Run: headless pygame with SDL's dummy video driver; simulated clock (each Clock.tick advances the game by its frame time, no real sleeping); random seed 0; keys injected as events and as key.get_pressed() state; mouse plan: one left click at the window centre at the start of phase 2, then a move to the lower-right quarter at the start of phase 3.
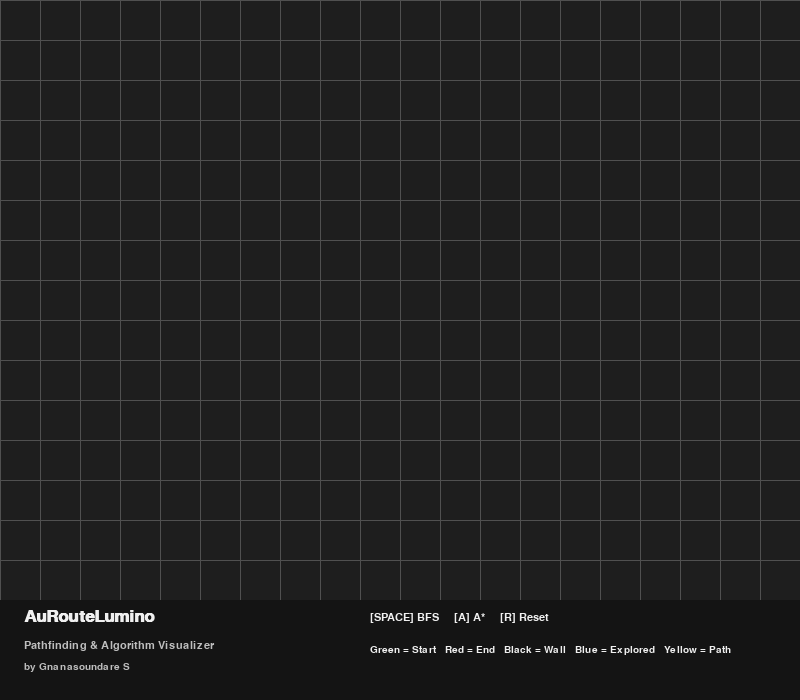
Frame 1 of 4 · flips 1–60 · no input
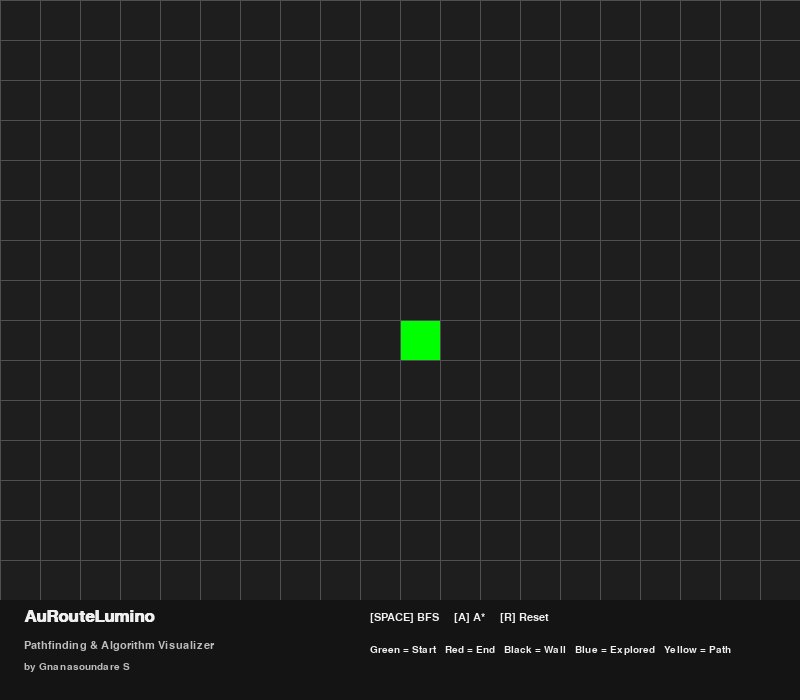
Frame 2 of 4 · flips 61–180 · clicked the window centre · tapped SPACE, RETURN · held RIGHT (→), D
Frame 3 of 4 · flips 181–300 · moved the mouse to the lower-right quarter · held DOWN (↓), S · screen unchanged from frame 2, image omitted
Frame 4 of 4 · flips 301–420 · held LEFT (←), A, UP (↑), W · screen unchanged from frame 3, image omitted

The pygame program that drew these frames:

import pygame
from collections import deque
import heapq

pygame.init()

WIDTH = 800
HEIGHT = 700
GRID_HEIGHT = 600

ROWS = 20
COLS = 20

CELL_SIZE = WIDTH // COLS

screen = pygame.display.set_mode((WIDTH, HEIGHT))
pygame.display.set_caption("AuRouteLumino")

clock = pygame.time.Clock()

# --------------------------------------------------
# COLORS
# --------------------------------------------------

BACKGROUND = (30, 30, 30)
GRID_COLOR = (80, 80, 80)

START_COLOR = (0, 255, 0)
END_COLOR = (255, 0, 0)

OBSTACLE_COLOR = (0, 0, 0)
VISITED_COLOR = (70, 100, 180)
PATH_COLOR = (255, 255, 0)

TEXT_COLOR = (240, 240, 240)
SUBTEXT_COLOR = (190, 190, 190)
WARNING_COLOR = (255, 120, 120)

# --------------------------------------------------
# FONTS
# --------------------------------------------------

title_font = pygame.font.SysFont("Arial", 26, bold=True)
subtitle_font = pygame.font.SysFont("Arial", 17)
info_font = pygame.font.SysFont("Arial", 17)
small_font = pygame.font.SysFont("Arial", 15)

# --------------------------------------------------
# GRID STATE
# --------------------------------------------------

start = None
end = None
obstacles = set()

visited = set()
path = []

# --------------------------------------------------
# SEARCH STATE
# --------------------------------------------------

queue = deque()
open_set = []

came_from = {}
cost_so_far = {}

searching = False
showing_path = False

path_index = 0

last_search_time = 0
last_path_time = 0

SEARCH_DELAY = 60
PATH_DELAY = 120

algorithm = None
message = ""

# --------------------------------------------------
# GET NEIGHBORS
# --------------------------------------------------

def get_neighbors(cell):

    row, col = cell

    directions = [
        (-1, 0),
        (1, 0),
        (0, -1),
        (0, 1)
    ]

    neighbors = []

    for dr, dc in directions:

        new_row = row + dr
        new_col = col + dc

        if 0 <= new_row < ROWS and 0 <= new_col < COLS:

            neighbor = (new_row, new_col)

            if neighbor not in obstacles:
                neighbors.append(neighbor)

    return neighbors


# --------------------------------------------------
# MANHATTAN HEURISTIC
# --------------------------------------------------

def heuristic(cell):

    row, col = cell
    end_row, end_col = end

    return abs(row - end_row) + abs(col - end_col)


# --------------------------------------------------
# START BFS
# --------------------------------------------------

def start_bfs():

    global queue
    global came_from
    global visited
    global path
    global searching
    global showing_path
    global path_index
    global last_search_time
    global algorithm
    global message

    queue = deque([start])

    came_from = {
        start: None
    }

    visited = set()
    path = []

    searching = True
    showing_path = False

    path_index = 0

    algorithm = "BFS"
    message = ""

    last_search_time = pygame.time.get_ticks()


# --------------------------------------------------
# START A*
# --------------------------------------------------

def start_astar():

    global open_set
    global came_from
    global cost_so_far
    global visited
    global path
    global searching
    global showing_path
    global path_index
    global last_search_time
    global algorithm
    global message

    open_set = []

    heapq.heappush(
        open_set,
        (heuristic(start), start)
    )

    came_from = {
        start: None
    }

    cost_so_far = {
        start: 0
    }

    visited = set()
    path = []

    searching = True
    showing_path = False

    path_index = 0

    algorithm = "A*"
    message = ""

    last_search_time = pygame.time.get_ticks()


# --------------------------------------------------
# BUILD FINAL PATH
# --------------------------------------------------

def build_path():

    global path
    global path_index
    global searching
    global showing_path
    global last_path_time

    if end not in came_from:

        searching = False
        showing_path = False

        return

    current = end
    new_path = []

    while current is not None:

        new_path.append(current)
        current = came_from[current]

    new_path.reverse()

    path = new_path

    path_index = 0

    searching = False
    showing_path = True

    last_path_time = pygame.time.get_ticks()


# --------------------------------------------------
# NO PATH FOUND
# --------------------------------------------------

def no_path_found():

    global searching
    global showing_path
    global message

    searching = False
    showing_path = False

    message = "No path found!"


# --------------------------------------------------
# UPDATE BFS
# --------------------------------------------------

def update_bfs():

    if not queue:

        no_path_found()
        return

    current = queue.popleft()

    visited.add(current)

    if current == end:

        build_path()
        return

    for neighbor in get_neighbors(current):

        if neighbor not in came_from:

            came_from[neighbor] = current
            queue.append(neighbor)


# --------------------------------------------------
# UPDATE A*
# --------------------------------------------------

def update_astar():

    if not open_set:

        no_path_found()
        return

    current_priority, current = heapq.heappop(open_set)

    if current in visited:
        return

    visited.add(current)

    if current == end:

        build_path()
        return

    for neighbor in get_neighbors(current):

        new_cost = cost_so_far[current] + 1

        if (
            neighbor not in cost_so_far
            or new_cost < cost_so_far[neighbor]
        ):

            cost_so_far[neighbor] = new_cost

            priority = (
                new_cost
                + heuristic(neighbor)
            )

            heapq.heappush(
                open_set,
                (priority, neighbor)
            )

            came_from[neighbor] = current


# --------------------------------------------------
# UPDATE PATH ANIMATION
# --------------------------------------------------

def update_path():

    global path_index
    global showing_path

    if path_index < len(path):

        path_index += 1

    else:

        showing_path = False


# --------------------------------------------------
# RESET
# --------------------------------------------------

def reset():

    global start
    global end
    global obstacles
    global visited
    global path
    global queue
    global open_set
    global came_from
    global cost_so_far
    global searching
    global showing_path
    global path_index
    global algorithm
    global message

    start = None
    end = None

    obstacles.clear()

    visited.clear()
    path.clear()

    queue.clear()
    open_set.clear()

    came_from.clear()
    cost_so_far.clear()

    searching = False
    showing_path = False

    path_index = 0

    algorithm = None
    message = ""


# --------------------------------------------------
# MAIN LOOP
# --------------------------------------------------

running = True

while running:

    current_time = pygame.time.get_ticks()

    # --------------------------------------------------
    # EVENTS
    # --------------------------------------------------

    for event in pygame.event.get():

        if event.type == pygame.QUIT:

            running = False

        # --------------------------------------------------
        # KEYBOARD
        # --------------------------------------------------

        if event.type == pygame.KEYDOWN:

            if event.key == pygame.K_r:

                reset()

            if event.key == pygame.K_SPACE:

                if (
                    start is not None
                    and end is not None
                    and not searching
                    and not showing_path
                ):

                    start_bfs()

            if event.key == pygame.K_a:

                if (
                    start is not None
                    and end is not None
                    and not searching
                    and not showing_path
                ):

                    start_astar()

        # --------------------------------------------------
        # MOUSE
        # --------------------------------------------------

        if event.type == pygame.MOUSEBUTTONDOWN:

            if searching or showing_path:
                continue

            mouse_x, mouse_y = event.pos

            if mouse_y >= GRID_HEIGHT:
                continue

            row = mouse_y // CELL_SIZE
            col = mouse_x // CELL_SIZE

            cell = (row, col)

            # LEFT CLICK
            if event.button == 1:

                if start is None:

                    if cell not in obstacles:
                        start = cell

                elif end is None:

                    if (
                        cell != start
                        and cell not in obstacles
                    ):

                        end = cell

                else:

                    if cell != start and cell != end:

                        obstacles.add(cell)

                message = ""

            # RIGHT CLICK
            elif event.button == 3:

                obstacles.discard(cell)

                if cell == start:
                    start = None

                if cell == end:
                    end = None

                message = ""

    # --------------------------------------------------
    # SEARCH
    # --------------------------------------------------

    if searching:

        if current_time - last_search_time >= SEARCH_DELAY:

            if algorithm == "BFS":

                update_bfs()

            elif algorithm == "A*":

                update_astar()

            last_search_time = current_time

    # --------------------------------------------------
    # PATH ANIMATION
    # --------------------------------------------------

    if showing_path:

        if current_time - last_path_time >= PATH_DELAY:

            update_path()

            last_path_time = current_time

    # --------------------------------------------------
    # DRAW BACKGROUND
    # --------------------------------------------------

    screen.fill(BACKGROUND)

    # --------------------------------------------------
    # DRAW VISITED
    # --------------------------------------------------

    for row, col in visited:

        pygame.draw.rect(
            screen,
            VISITED_COLOR,
            (
                col * CELL_SIZE,
                row * CELL_SIZE,
                CELL_SIZE,
                CELL_SIZE
            )
        )

    # --------------------------------------------------
    # DRAW PATH
    # --------------------------------------------------

    for row, col in path[:path_index]:

        pygame.draw.rect(
            screen,
            PATH_COLOR,
            (
                col * CELL_SIZE,
                row * CELL_SIZE,
                CELL_SIZE,
                CELL_SIZE
            )
        )

    # --------------------------------------------------
    # DRAW OBSTACLES
    # --------------------------------------------------

    for row, col in obstacles:

        pygame.draw.rect(
            screen,
            OBSTACLE_COLOR,
            (
                col * CELL_SIZE,
                row * CELL_SIZE,
                CELL_SIZE,
                CELL_SIZE
            )
        )

    # --------------------------------------------------
    # DRAW START
    # --------------------------------------------------

    if start is not None:

        row, col = start

        pygame.draw.rect(
            screen,
            START_COLOR,
            (
                col * CELL_SIZE,
                row * CELL_SIZE,
                CELL_SIZE,
                CELL_SIZE
            )
        )

    # --------------------------------------------------
    # DRAW END
    # --------------------------------------------------

    if end is not None:

        row, col = end

        pygame.draw.rect(
            screen,
            END_COLOR,
            (
                col * CELL_SIZE,
                row * CELL_SIZE,
                CELL_SIZE,
                CELL_SIZE
            )
        )

    # --------------------------------------------------
    # DRAW GRID
    # --------------------------------------------------

    for x in range(0, WIDTH, CELL_SIZE):

        pygame.draw.line(
            screen,
            GRID_COLOR,
            (x, 0),
            (x, GRID_HEIGHT)
        )

    for y in range(0, GRID_HEIGHT, CELL_SIZE):

        pygame.draw.line(
            screen,
            GRID_COLOR,
            (0, y),
            (WIDTH, y)
        )

    # --------------------------------------------------
    # INFORMATION PANEL
    # --------------------------------------------------

    pygame.draw.rect(
        screen,
        (20, 20, 20),
        (0, GRID_HEIGHT, WIDTH, HEIGHT - GRID_HEIGHT)
    )

    # PRODUCT NAME
    title = title_font.render(
        "AuRouteLumino",
        True,
        TEXT_COLOR
    )

    screen.blit(
        title,
        (24, GRID_HEIGHT + 8)
    )

    # SUBTITLE
    subtitle = subtitle_font.render(
        "Pathfinding & Algorithm Visualizer",
        True,
        SUBTEXT_COLOR
    )

    screen.blit(
        subtitle,
        (24, GRID_HEIGHT + 40)
    )

    # AUTHOR
    author = small_font.render(
        "by Gnanasoundare S",
        True,
        SUBTEXT_COLOR
    )

    screen.blit(
        author,
        (24, GRID_HEIGHT + 62)
    )

    # CONTROLS
    controls = info_font.render(
        "[SPACE] BFS     [A] A*     [R] Reset",
        True,
        TEXT_COLOR
    )

    screen.blit(
        controls,
        (370, GRID_HEIGHT + 12)
    )

    # LEGEND
    legend = small_font.render(
        "Green = Start   Red = End   Black = Wall   Blue = Explored   Yellow = Path",
        True,
        TEXT_COLOR
    )

    screen.blit(
        legend,
        (370, GRID_HEIGHT + 45)
    )

    # CURRENT ALGORITHM
    if algorithm is not None:

        algorithm_text = info_font.render(
            "Algorithm: " + algorithm,
            True,
            TEXT_COLOR
        )

        screen.blit(
            algorithm_text,
            (370, GRID_HEIGHT + 70)
        )

    # MESSAGE
    if message:

        message_text = info_font.render(
            message,
            True,
            WARNING_COLOR
        )

        screen.blit(
            message_text,
            (WIDTH - 180, GRID_HEIGHT + 70)
        )

    pygame.display.flip()

    clock.tick(60)


pygame.quit()
